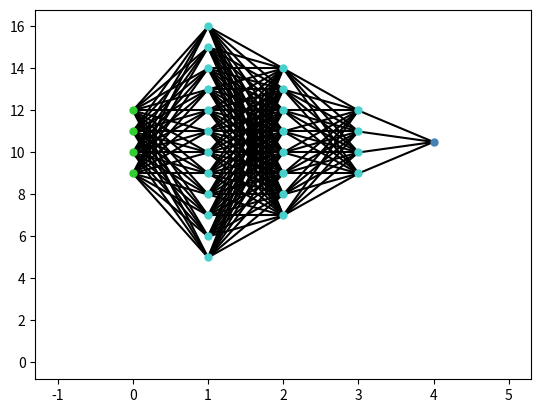

Generate this figure with matplotlib: (Note: this script raises an exception after producing the figure.)
from random import random
import matplotlib.pyplot as plt
import numpy as np

class Perceptron():
    def __init__(self, Layers):
        self.LayerCount = len(Layers)

        self.SynapticWeights = []
        self.SynapticWeightDerivatives = []
        self.LayerNodeValues = []

        for i in range(len(Layers)-1):
            self.SynapticWeights.append(np.random.rand(Layers[i], Layers[i+1]))
            self.SynapticWeightDerivatives.append(np.zeros((Layers[i], Layers[i+1])))

        for i in range(len(Layers)):
            self.LayerNodeValues.append(np.zeros(Layers[i]))
    
    def activation(self, x):
        return 1.0 / (1.0 + np.exp(-x))

    def activation_derivative(self, x):
        return x * (1.0 - x)
        
    def forward(self, inputs):
        value = inputs
        self.LayerNodeValues[0]=value
        for i in range(self.LayerCount-1):
            value=self.activation(np.dot(value, self.SynapticWeights[i]))
            self.LayerNodeValues[i+1]=value
        return value
    
    def backwards(self, error):
        for i in reversed(range(self.LayerCount-1)):
            derivative = error*self.activation_derivative(self.LayerNodeValues[i+1])
            derivative2d = derivative.reshape(derivative.shape[0], -1)
            NodeValues=self.LayerNodeValues[i]
            NodeValues=NodeValues.reshape(NodeValues.shape[0], -1).T
            self.SynapticWeightDerivatives[i] = np.dot(NodeValues, derivative2d)
            error = np.dot(derivative, self.SynapticWeights[i].T)

    def descent(self, lr):
        for i in range(self.LayerCount-1):
            self.SynapticWeights[i] += self.SynapticWeightDerivatives[i] * lr
    
    def train(self, Input, ExpectedOutput, Epochs, LearningRate):
        for i in range(Epochs):
            ActualOuput = self.forward(Input)
            error = ExpectedOutput - ActualOuput
            self.backwards(error)
            self.descent(LearningRate)

    def plot(self):
        # plt.tick_params(left = False, right = False , labelleft = False ,
        # labelbottom = False, bottom = False)
        # plt.axis('off')
        x=[]
        y=[]
        l=0
        for i in range(self.LayerCount):
            if l<len(self.LayerNodeValues[i]):
                l=len(self.LayerNodeValues[i])
        plt.plot(-1, 0, 'o', markersize=0)
        plt.plot(self.LayerCount, l+1, 'o', markersize=0)
        for i in range(self.LayerCount-1):
            layerlength = len(self.LayerNodeValues[i])
            margin = l-(layerlength)/2
            for j in range(layerlength):
                layerlength2=len(self.LayerNodeValues[i+1])
                margin2 = l-(layerlength2)/2
                for k in range(layerlength2):
                    plt.plot([i, i+1], [margin+j-1, margin2+k-1], "k-")
        for i in range(self.LayerCount):
            layerlength = len(self.LayerNodeValues[i])
            margin = l-(layerlength)/2
            for j in range(layerlength):
                x.append(i)
                y.append(margin + j - 1)
            col="black"
            if i==0:
                col = "limegreen"
            elif i == self.LayerCount-1:
                col = "steelblue"
            else: 
                col = "mediumturquoise"
            plt.plot(x, y, 'o', markersize=5, color=col)
            x =[]
            y=[]
            

        plt.show()
x_train = np.array([[1, 0, 0, 1], [0, 1, 0, 0], [0, 1, 1, 1], [1, 0, 1, 0], [0, 0, 0, 1], [1, 0, 1, 1], [0, 1, 1, 0]], dtype=float)
y_train2 = np.array([[1], [0], [0], [1], [0], [1], [0]], dtype=float)

p = Perceptron([4, 12, 8, 4, 1])
p.plot()

epochs = int(input("Epochs:\n"))
lr = float(input("Learn rate:\n"))
p.train(x_train, y_train2, epochs, lr)

while True:
    i1 = float(input("Number 1:\n"))
    i2 = float(input("Number 2:\n"))
    i3 = float(input("Number 3:\n"))
    i4 = float(input("Number 4:\n"))
    print(p.forward(np.array([i1, i2, i3, i4])))